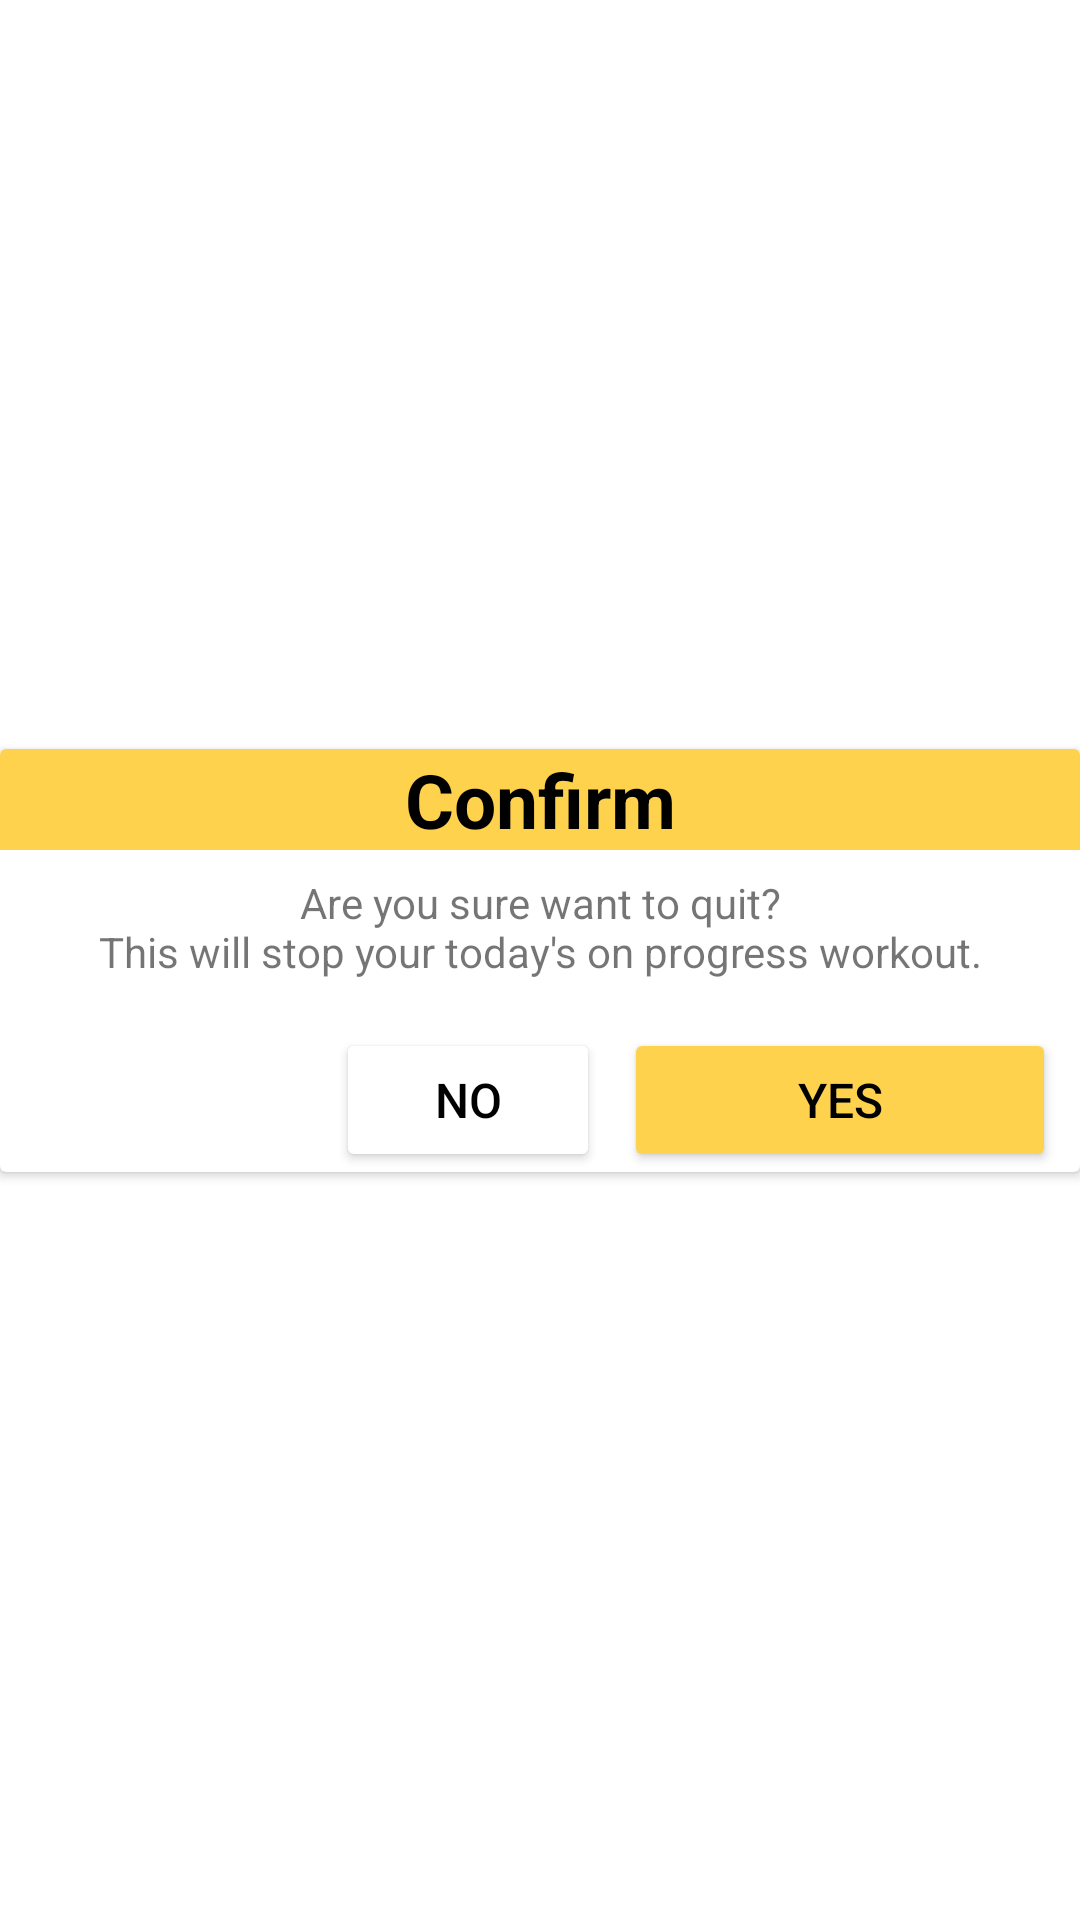

Write the Android layout XML for this screen, with the resource values it uses.
<!-- AndroidManifest.xml: application theme Theme.Need7Minute -->
<!-- res/layout/custom_dialog_on_backpressed_activity.xml -->
<?xml version="1.0" encoding="utf-8"?>
<androidx.constraintlayout.widget.ConstraintLayout xmlns:android="http://schemas.android.com/apk/res/android"
    xmlns:app="http://schemas.android.com/apk/res-auto"
    android:layout_width="match_parent"
    android:layout_height="match_parent"
    >

    <androidx.cardview.widget.CardView
        android:layout_width="match_parent"
        android:layout_height="wrap_content"
        android:background="@color/white"
        android:paddingBottom="16dp"
        app:layout_constraintTop_toTopOf="parent"
        app:layout_constraintLeft_toLeftOf="parent"
        app:layout_constraintBottom_toBottomOf="parent"
        app:layout_constraintRight_toRightOf="parent">

        <androidx.constraintlayout.widget.ConstraintLayout
            android:layout_width="match_parent"
            android:layout_height="match_parent">

            <TextView
                android:id="@+id/headTag"
                android:layout_width="match_parent"
                android:layout_height="wrap_content"
                android:background="@color/finish_bg"
                android:text="Confirm"
                android:textAlignment="center"
                android:textColor="@color/black"
                android:textSize="25sp"
                android:textStyle="bold"
                app:layout_constraintLeft_toLeftOf="parent"
                app:layout_constraintTop_toTopOf="parent" />

            <TextView
                android:id="@+id/confirmTxt"
                android:layout_width="match_parent"
                android:layout_height="wrap_content"
                android:layout_marginTop="8dp"
                android:text="@string/are_you_sure_want_to_quit_nthis_will_stop_your_today_s_on_progress_workout"
                android:textAlignment="center"
                app:layout_constraintLeft_toLeftOf="parent"
                app:layout_constraintRight_toRightOf="parent"
                app:layout_constraintTop_toBottomOf="@id/headTag" />

            <Button
                android:id="@+id/yesBtn"
                android:layout_width="0dp"
                android:layout_height="wrap_content"
                android:layout_marginTop="16dp"
                android:layout_marginRight="8dp"
                android:backgroundTint="@color/finish_bg"
                android:text="@string/yes"
                android:textColor="@color/black"
                android:textSize="16dp"
                app:layout_constraintRight_toRightOf="parent"
                app:layout_constraintTop_toBottomOf="@id/confirmTxt"
                app:layout_constraintWidth_percent="0.4" />

            <Button
                android:id="@+id/noBtn"
                android:layout_width="0dp"
                android:layout_height="wrap_content"
                android:layout_marginTop="16dp"
                android:layout_marginRight="8dp"
                android:backgroundTint="@color/white"
                android:text="NO"
                android:textColor="@color/black"
                android:textSize="16sp"
                app:layout_constraintRight_toLeftOf="@id/yesBtn"
                app:layout_constraintTop_toBottomOf="@id/confirmTxt" />
        </androidx.constraintlayout.widget.ConstraintLayout>

    </androidx.cardview.widget.CardView>

</androidx.constraintlayout.widget.ConstraintLayout>
<!-- resources referenced by this layout -->
<resources>
  <color name="black">#FF000000</color>
  <color name="finish_bg">#ffd24e</color>
  <color name="white">#FFFFFFFF</color>
  <string name="are_you_sure_want_to_quit_nthis_will_stop_your_today_s_on_progress_workout">Are you sure want to quit?\nThis will stop your today\'s on progress workout.</string>
  <string name="yes">YES</string>
  <style name="Theme.Need7Minute" parent="Theme.MaterialComponents.DayNight.NoActionBar">
          
          <item name="colorPrimary">@color/purple_500</item>
          <item name="colorPrimaryVariant">@color/purple_700</item>
          <item name="colorOnPrimary">@color/tool_bar_bg</item>
          
          <item name="colorSecondary">@color/teal_200</item>
          <item name="colorSecondaryVariant">@color/teal_700</item>
          <item name="colorOnSecondary">@color/black</item>
          
          <item name="android:statusBarColor" tools:targetApi="21">@color/tool_bar_bg</item>
          
      </style>
  <color name="purple_500">#FF6200EE</color>
  <color name="purple_700">#FF3700B3</color>
  <color name="tool_bar_bg">#D85E666C</color>
  <color name="teal_200">#FF03DAC5</color>
  <color name="teal_700">#FF018786</color>
</resources>
